Run: headless pygame with SDL's dummy video driver; simulated clock (each Clock.tick advances the game by its frame time, no real sleeping); random seed 0; keys injected as events and as key.get_pressed() state; no mouse input.
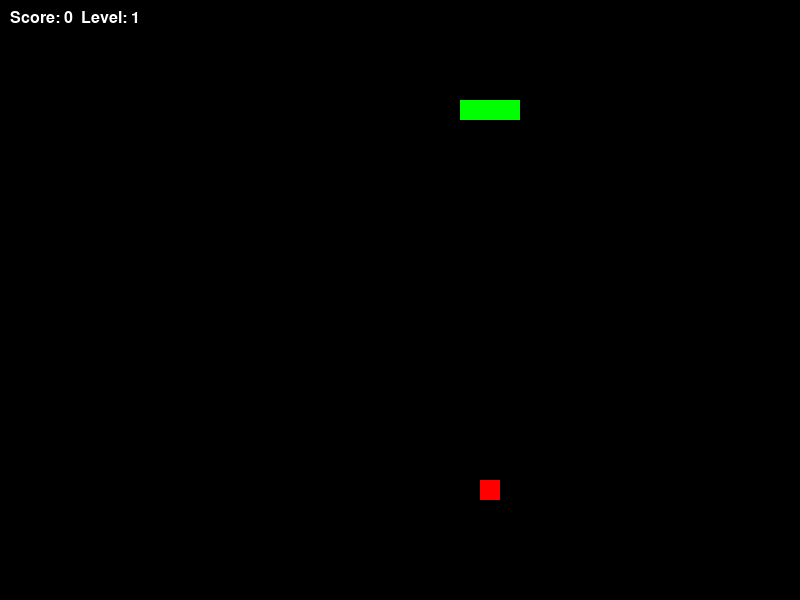
Frame 1 of 4 · flips 1–60 · no input
Frame 2 of 4 · flips 61–180 · tapped SPACE, RETURN · held RIGHT (→), D · screen unchanged from frame 1, image omitted
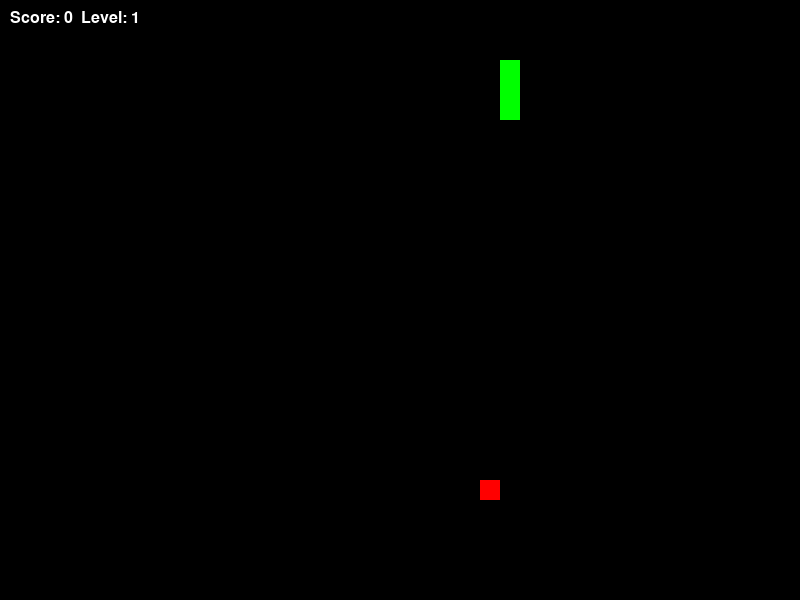
Frame 3 of 4 · flips 181–300 · held DOWN (↓), S
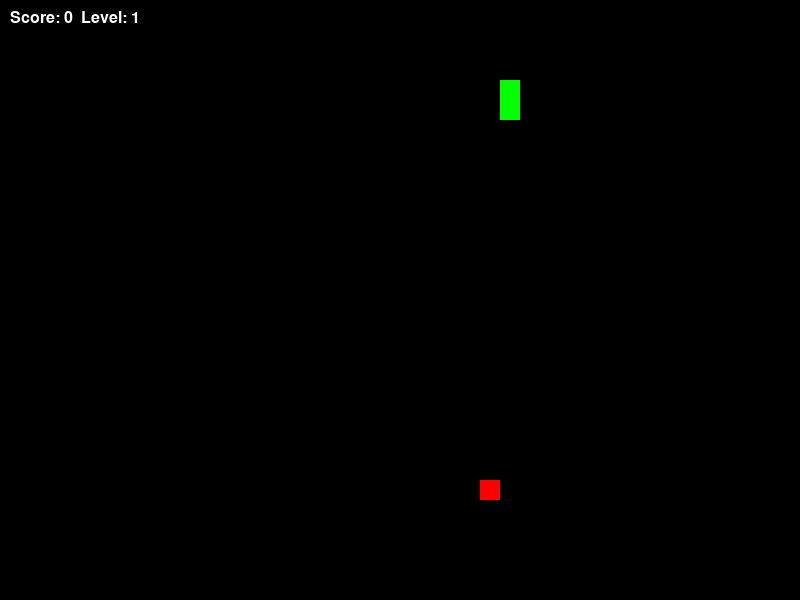
Frame 4 of 4 · flips 301–420 · held LEFT (←), A, UP (↑), W

The pygame program that drew these frames:

import pygame
import random
import sys

#  INITIAL SETUP 
pygame.init()

WIDTH, HEIGHT = 800, 600
CELL_SIZE = 20

screen = pygame.display.set_mode((WIDTH, HEIGHT))
pygame.display.set_caption("Snake Game (Wrap Around)")

clock = pygame.time.Clock()

#  COLORS 
WHITE = (255, 255, 255)
BLACK = (0, 0, 0)
GREEN = (0, 255, 0)
RED = (255, 0, 0)

#  FONT 
font = pygame.font.SysFont("Arial", 24)


#  SNAKE SETUP 
snake = [(100, 100), (80, 100), (60, 100)]
direction = "RIGHT"

#  FOOD 
def generate_food():
    """Generate food not on the snake"""
    while True:
        x = random.randint(0, (WIDTH // CELL_SIZE) - 1) * CELL_SIZE
        y = random.randint(0, (HEIGHT // CELL_SIZE) - 1) * CELL_SIZE
        if (x, y) not in snake:
            return (x, y)

food = generate_food()

#  GAME VARIABLES 
score = 0
level = 1
speed = 8
foods_to_level = 3

running = True

#  MAIN GAME LOOP 
while running:

    #  EVENTS 
    for event in pygame.event.get():
        if event.type == pygame.QUIT:
            running = False

        elif event.type == pygame.KEYDOWN:
            if event.key == pygame.K_UP and direction != "DOWN":
                direction = "UP"
            elif event.key == pygame.K_DOWN and direction != "UP":
                direction = "DOWN"
            elif event.key == pygame.K_LEFT and direction != "RIGHT":
                direction = "LEFT"
            elif event.key == pygame.K_RIGHT and direction != "LEFT":
                direction = "RIGHT"

    #  MOVE SNAKE HEAD 
    head_x, head_y = snake[0]

    if direction == "UP":
        head_y -= CELL_SIZE
    elif direction == "DOWN":
        head_y += CELL_SIZE
    elif direction == "LEFT":
        head_x -= CELL_SIZE
    elif direction == "RIGHT":
        head_x += CELL_SIZE

    #  WRAP AROUND LOGIC 
    # If snake goes out of bounds, it appears on the opposite side
    if head_x < 0:
        head_x = WIDTH - CELL_SIZE
    elif head_x >= WIDTH:
        head_x = 0

    if head_y < 0:
        head_y = HEIGHT - CELL_SIZE
    elif head_y >= HEIGHT:
        head_y = 0

    new_head = (head_x, head_y)

    #  SELF COLLISION 
    if new_head in snake:
        running = False  # game over

    snake.insert(0, new_head)

    #  FOOD EATING 
    if new_head == food:
        score += 1
        food = generate_food()

        # level up system
        if score % foods_to_level == 0:
            level += 1
            speed += 2
    else:
        snake.pop()

    #  DRAW EVERYTHING 
    screen.fill(BLACK)

    # draw snake
    for segment in snake:
        pygame.draw.rect(screen, GREEN, (*segment, CELL_SIZE, CELL_SIZE))

    # draw apple 
    pygame.draw.rect(screen, RED, (*food, CELL_SIZE, CELL_SIZE))

    # draw score and level
    text = font.render(f"Score: {score}  Level: {level}", True, WHITE)
    screen.blit(text, (10, 10))

    pygame.display.update()
    clock.tick(speed)

pygame.quit()
sys.exit()
